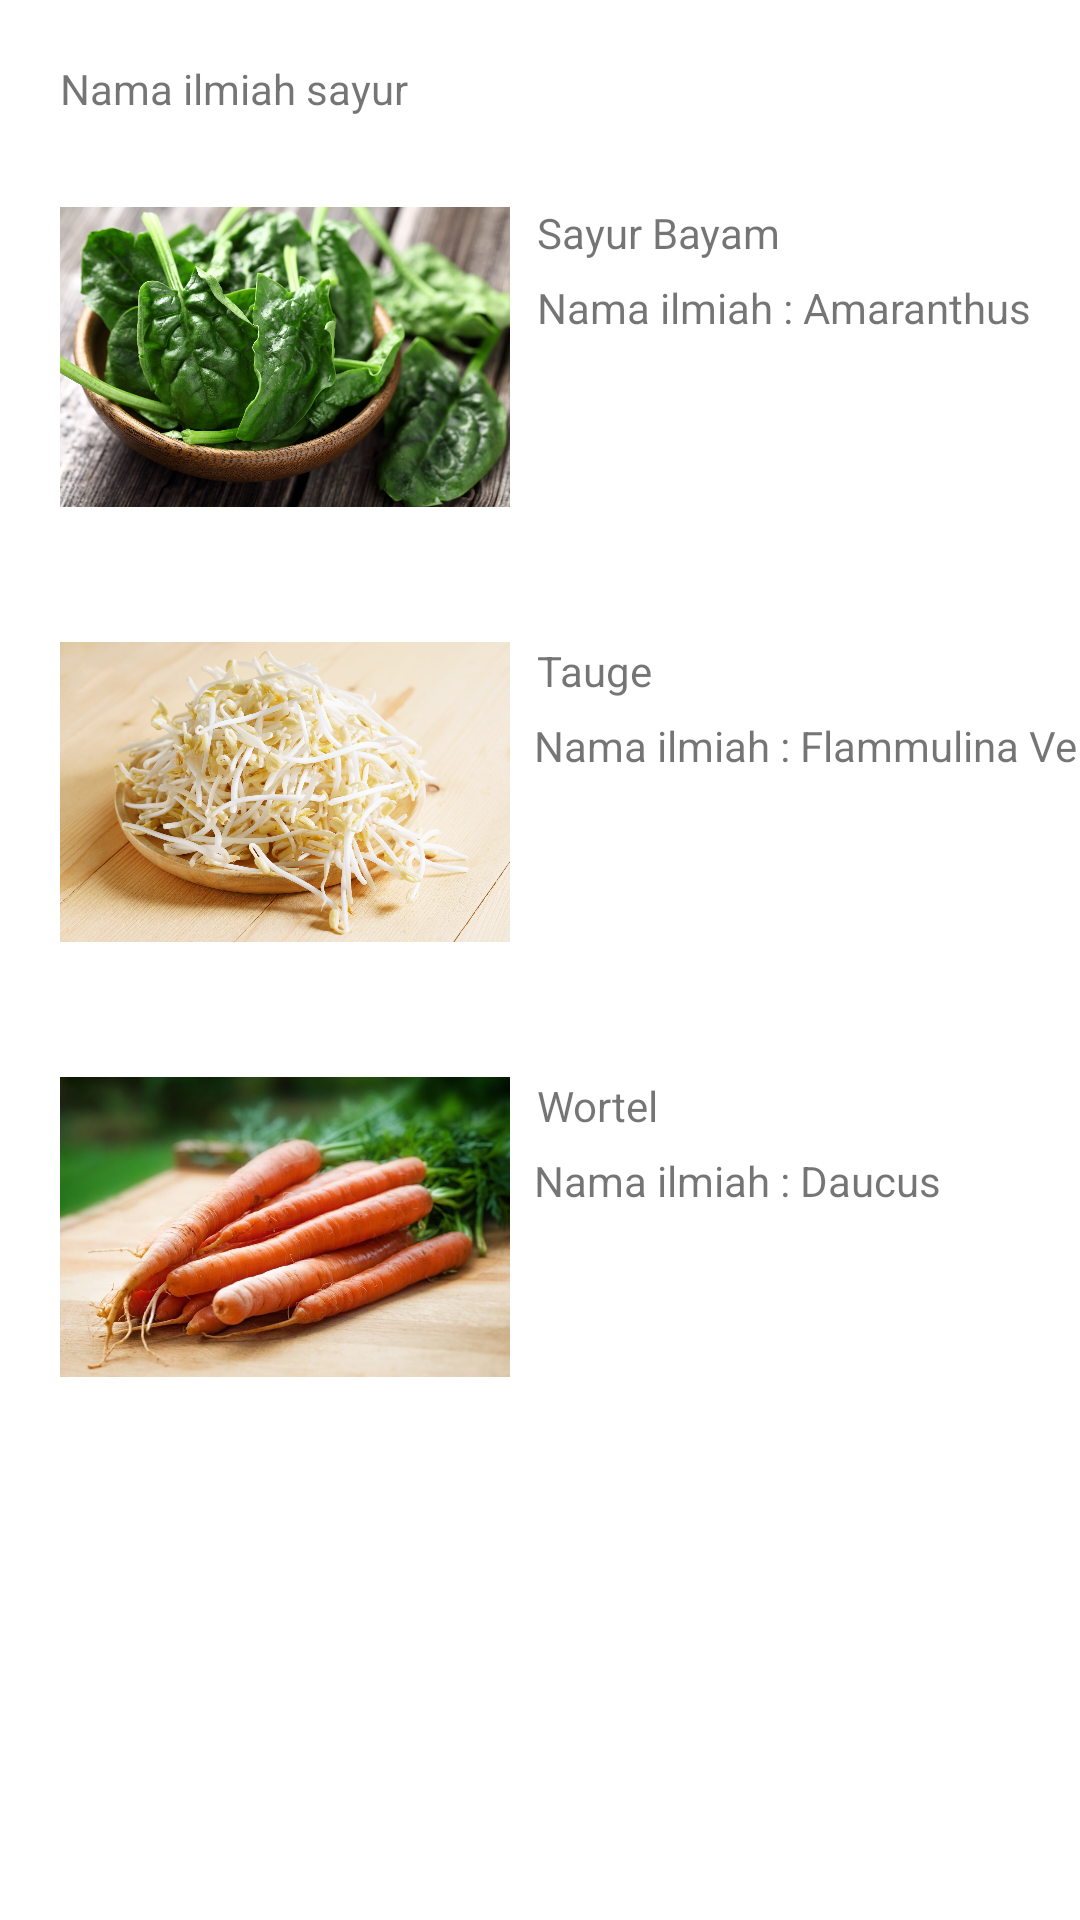

The Android layout XML behind this screen, and the referenced resources:
<!-- AndroidManifest.xml: application theme Theme.ProjekAwal -->
<!-- res/layout/activity_sayur.xml -->
<?xml version="1.0" encoding="utf-8"?>
<androidx.constraintlayout.widget.ConstraintLayout xmlns:android="http://schemas.android.com/apk/res/android"
    xmlns:app="http://schemas.android.com/apk/res-auto"
    xmlns:tools="http://schemas.android.com/tools"
    android:layout_width="match_parent"
    android:layout_height="match_parent"
    tools:context=".sayur">



    <TextView
        android:id="@+id/judul"
        android:layout_width="wrap_content"
        android:layout_height="wrap_content"
        android:text="Nama ilmiah sayur"
        app:layout_constraintStart_toStartOf="parent"
        app:layout_constraintTop_toTopOf="parent"
        android:layout_marginStart="20dp"
        android:layout_marginTop="20dp"/>

    <ImageView
        android:id="@+id/gbayam"
        android:layout_width="150dp"
        android:layout_height="130dp"
        android:src="@drawable/bayam"
        app:layout_constraintTop_toBottomOf="@id/judul"
        app:layout_constraintStart_toStartOf="parent"
        android:layout_marginStart="20dp"
        android:layout_marginTop="15dp"
        />

    <TextView
        android:id="@+id/tvbayam"
        android:layout_width="wrap_content"
        android:layout_height="wrap_content"
        android:text="Sayur Bayam"
        app:layout_constraintStart_toEndOf="@id/gbayam"
        app:layout_constraintTop_toTopOf="parent"
        android:layout_marginTop="68dp"
        android:layout_marginStart="9dp"/>

    <TextView
        android:layout_width="wrap_content"
        android:layout_height="wrap_content"
        android:text="Nama ilmiah : Amaranthus"
        app:layout_constraintStart_toEndOf="@id/gbayam"
        app:layout_constraintTop_toTopOf="@id/tvbayam"
        android:layout_marginTop="25dp"
        android:layout_marginStart="9dp"/>

    <ImageView
        android:id="@+id/gtauge"
        android:layout_width="150dp"
        android:layout_height="130dp"
        android:src="@drawable/tauge"
        app:layout_constraintTop_toBottomOf="@id/gbayam"
        app:layout_constraintStart_toStartOf="parent"
        android:layout_marginStart="20dp"
        android:layout_marginTop="15dp"
        />

    <TextView
        android:id="@+id/tvtauge"
        android:layout_width="wrap_content"
        android:layout_height="wrap_content"
        android:text="Tauge"
        app:layout_constraintStart_toEndOf="@id/gtauge"
        app:layout_constraintTop_toTopOf="@id/gtauge"
        android:layout_marginTop="15dp"
        android:layout_marginStart="9dp"/>


    <TextView
        android:layout_width="wrap_content"
        android:layout_height="wrap_content"
        android:layout_marginStart="8dp"
        android:layout_marginTop="40dp"
        android:text="Nama ilmiah : Flammulina Velutipes"
        app:layout_constraintStart_toEndOf="@id/gtauge"
        app:layout_constraintTop_toTopOf="@id/gtauge" />

    <ImageView
        android:id="@+id/gwortel"
        android:layout_width="150dp"
        android:layout_height="130dp"
        android:src="@drawable/wortel"
        app:layout_constraintTop_toBottomOf="@id/gtauge"
        app:layout_constraintStart_toStartOf="parent"
        android:layout_marginStart="20dp"
        android:layout_marginTop="15dp"
        />

    <TextView
        android:id="@+id/tvwortel"
        android:layout_width="wrap_content"
        android:layout_height="wrap_content"
        android:text="Wortel"
        app:layout_constraintStart_toEndOf="@id/gwortel"
        app:layout_constraintTop_toTopOf="@id/gwortel"
        android:layout_marginTop="15dp"
        android:layout_marginStart="9dp"/>

    <TextView
        android:layout_width="wrap_content"
        android:layout_height="wrap_content"
        android:layout_marginStart="8dp"
        android:layout_marginTop="40dp"
        android:text="Nama ilmiah : Daucus"
        app:layout_constraintStart_toEndOf="@id/gwortel"
        app:layout_constraintTop_toTopOf="@id/gwortel" />








</androidx.constraintlayout.widget.ConstraintLayout>
<!-- resources referenced by this layout -->
<resources>
  <!-- drawable bayam: jpg bitmap (drawable-v24, 449855 bytes) -->
  <!-- drawable tauge: jpg bitmap (drawable-v24, 435298 bytes) -->
  <!-- drawable wortel: jpg bitmap (drawable-v24, 74879 bytes) -->
  <style name="Theme.ProjekAwal" parent="Theme.MaterialComponents.DayNight.DarkActionBar">
          
          <item name="colorPrimary">@color/purple_500</item>
          <item name="colorPrimaryVariant">@color/purple_700</item>
          <item name="colorOnPrimary">@color/white</item>
          
          <item name="colorSecondary">@color/teal_200</item>
          <item name="colorSecondaryVariant">@color/teal_700</item>
          <item name="colorOnSecondary">@color/black</item>
          
          <item name="android:statusBarColor" tools:targetApi="l">?attr/colorPrimaryVariant</item>
          
      </style>
  <!-- not gathered from this repository: default colours our renderer supplied (Android Studio template values) -->
  <color name="purple_500">#FF6200EE</color>
  <color name="purple_700">#FF3700B3</color>
  <color name="teal_200">#FF03DAC5</color>
  <color name="teal_700">#FF018786</color>
  <color name="black">#FF000000</color>
  <color name="white">#FFFFFFFF</color>
</resources>
